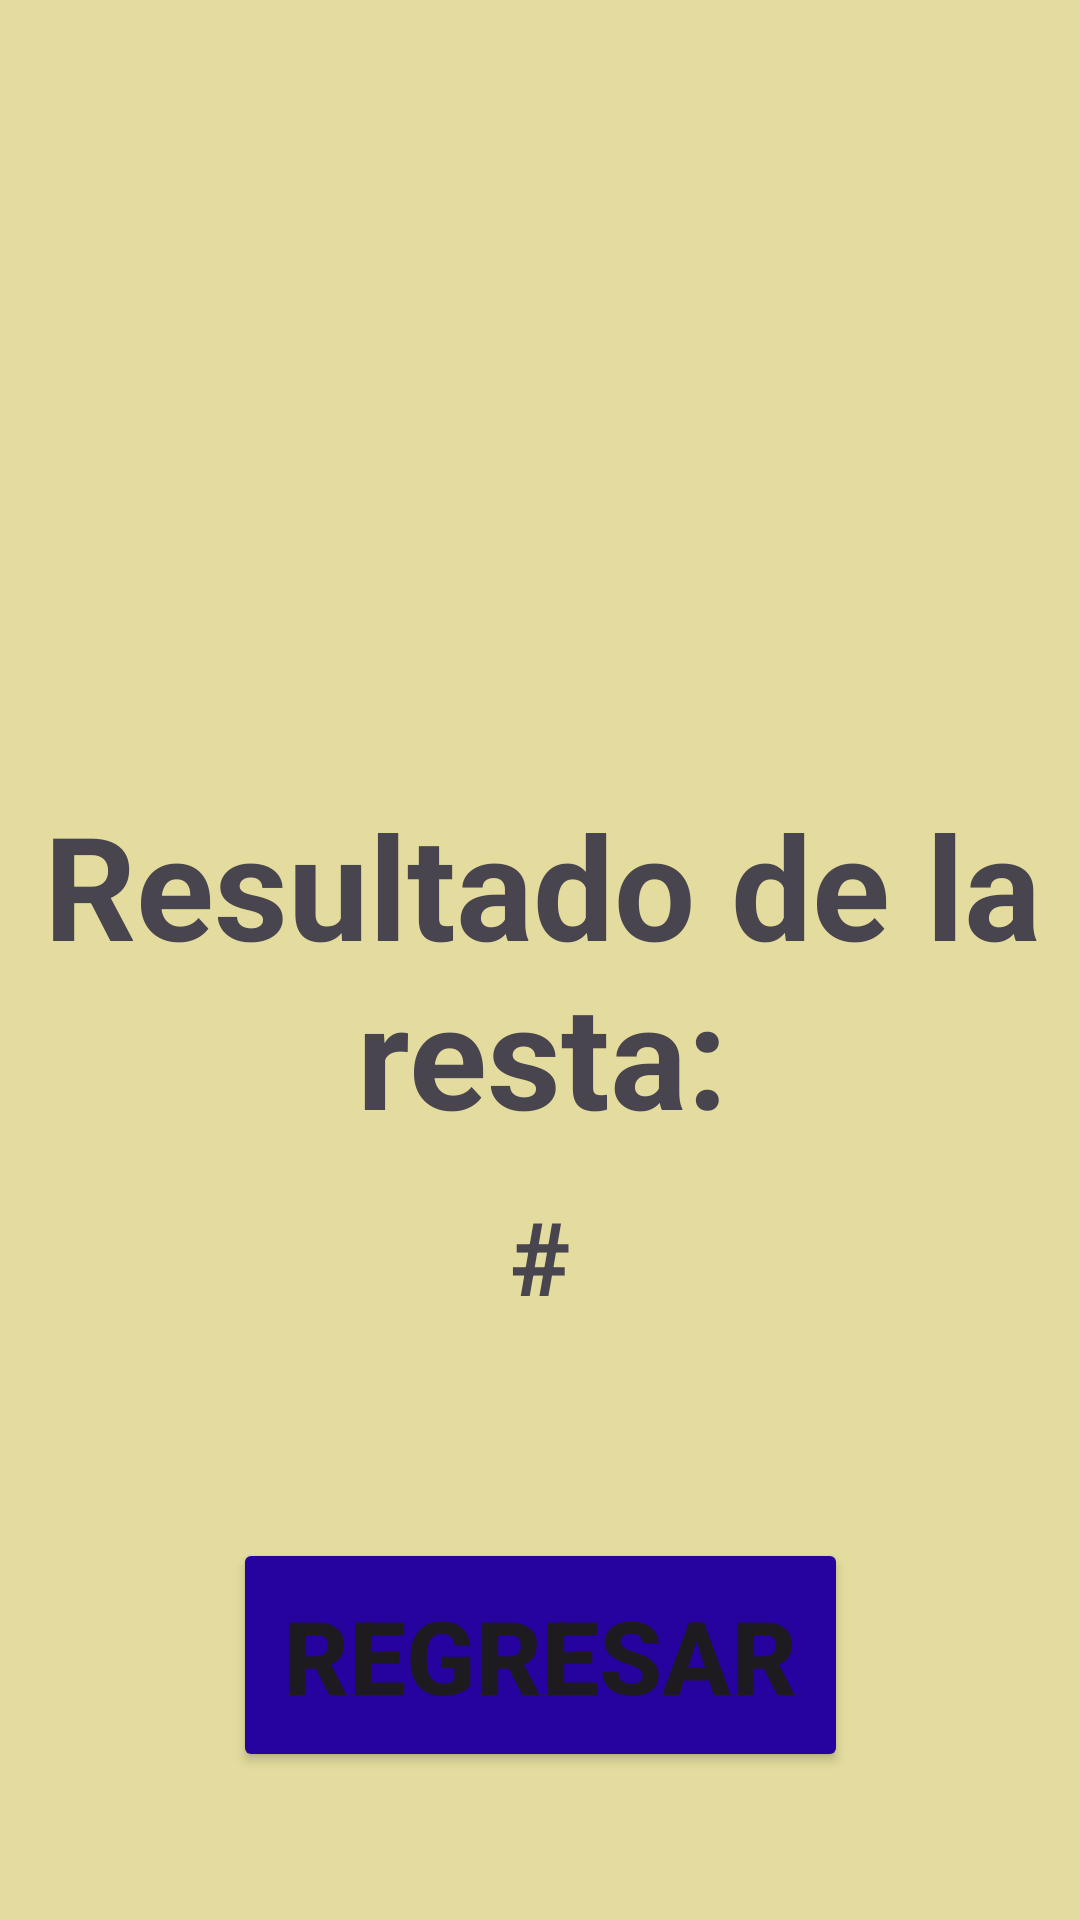

The Android layout XML behind this screen, and the referenced resources:
<!-- AndroidManifest.xml: application theme Theme.CalculadoraPaginas -->
<!-- res/layout/activity_resta.xml -->
<?xml version="1.0" encoding="utf-8"?>
<androidx.constraintlayout.widget.ConstraintLayout xmlns:android="http://schemas.android.com/apk/res/android"
    xmlns:app="http://schemas.android.com/apk/res-auto"
    xmlns:tools="http://schemas.android.com/tools"
    android:layout_width="match_parent"
    android:layout_height="match_parent"
    android:background="#E3DC9E"
    tools:context=".resta">

    <Button
        android:id="@+id/regresar"
        android:layout_width="205dp"
        android:layout_height="78dp"
        android:backgroundTint="#26039F"
        android:text="Regresar"
        android:textAlignment="center"
        android:textSize="34sp"
        android:textStyle="bold"
        app:layout_constraintBottom_toBottomOf="parent"
        app:layout_constraintEnd_toEndOf="parent"
        app:layout_constraintStart_toStartOf="parent"
        app:layout_constraintTop_toTopOf="parent"
        app:layout_constraintVertical_bias="0.912" />

    <TextView
        android:id="@+id/resultado"
        android:layout_width="175dp"
        android:layout_height="54dp"
        android:text="#"
        android:textAlignment="center"
        android:textSize="34sp"
        android:textStyle="bold"
        app:layout_constraintBottom_toBottomOf="parent"
        app:layout_constraintEnd_toEndOf="parent"
        app:layout_constraintStart_toStartOf="parent"
        app:layout_constraintTop_toTopOf="parent"
        app:layout_constraintVertical_bias="0.676" />

    <TextView
        android:id="@+id/textView4"
        android:layout_width="372dp"
        android:layout_height="115dp"
        android:text="@string/resultado_de_la_resta"
        android:textAlignment="center"
        android:textSize="48sp"
        android:textStyle="bold"
        app:layout_constraintBottom_toBottomOf="parent"
        app:layout_constraintEnd_toEndOf="parent"
        app:layout_constraintHorizontal_bias="0.487"
        app:layout_constraintStart_toStartOf="parent"
        app:layout_constraintTop_toTopOf="parent" />

</androidx.constraintlayout.widget.ConstraintLayout>
<!-- resources referenced by this layout -->
<resources>
  <string name="resultado_de_la_resta">Resultado de la resta:</string>
  <style name="Theme.CalculadoraPaginas" parent="Base.Theme.CalculadoraPaginas" />
  <style name="Base.Theme.CalculadoraPaginas" parent="Theme.Material3.DayNight.NoActionBar">
          
          
      </style>
</resources>
